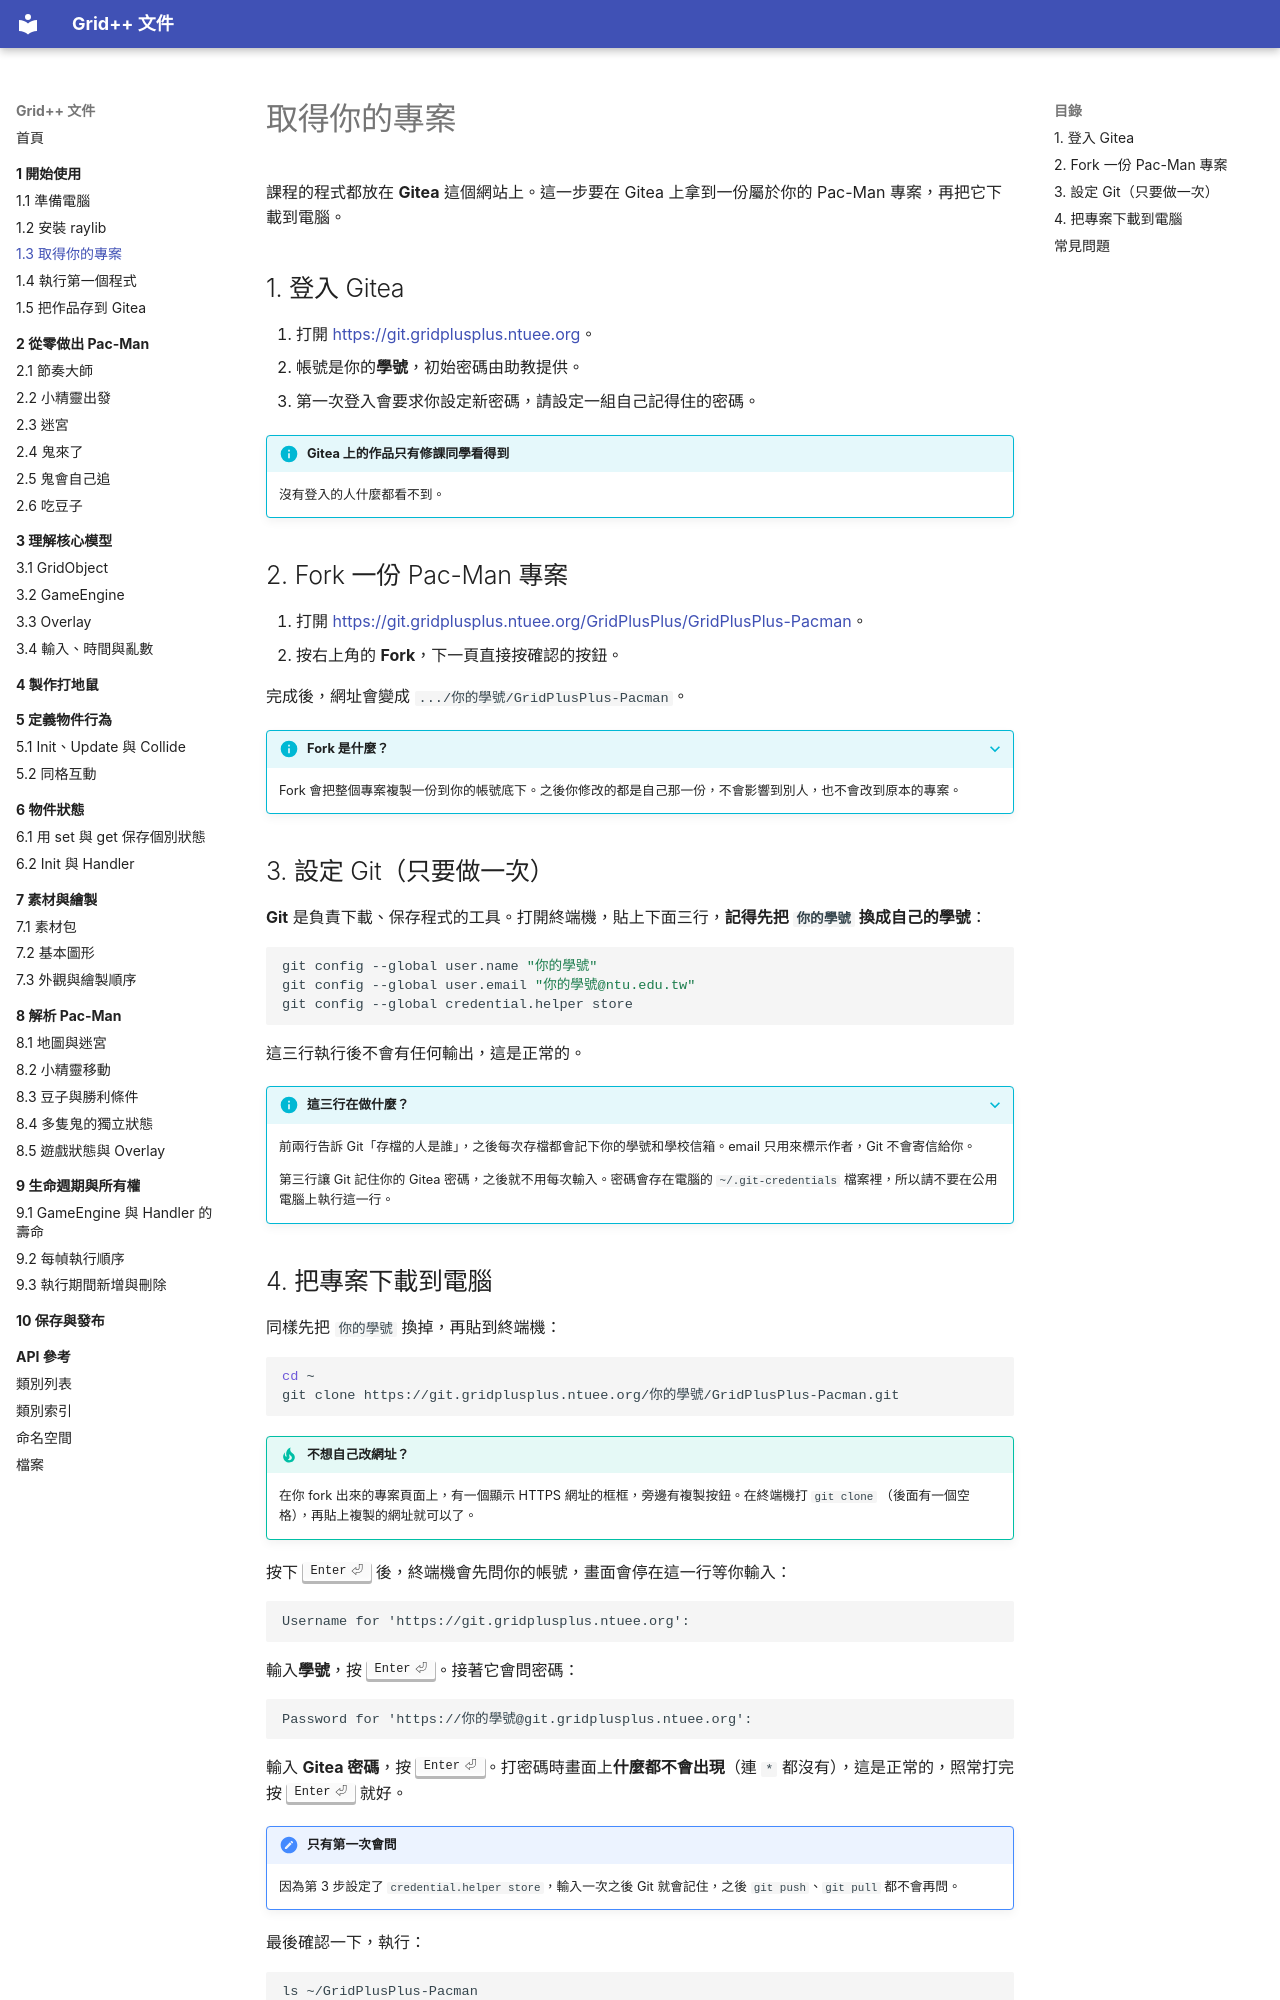

repository: GridPlusPlus/GridPlusPlus · page: 01-getting-started/03-get-project/index.html · generator: mkdocs

# 取得你的專案

課程的程式都放在 **Gitea** 這個網站上。這一步要在 Gitea 上拿到一份屬於你的 Pac-Man 專案，再把它下載到電腦。

## 1. 登入 Gitea

1. 打開 <https://git.gridplusplus.ntuee.org>。
2. 帳號是你的**學號**，初始密碼由助教提供。
3. 第一次登入會要求你設定新密碼，請設定一組自己記得住的密碼。

!!! info "Gitea 上的作品只有修課同學看得到"

    沒有登入的人什麼都看不到。

## 2. Fork 一份 Pac-Man 專案

1. 打開 <https://git.gridplusplus.ntuee.org/GridPlusPlus/GridPlusPlus-Pacman>。
2. 按右上角的 **Fork**，下一頁直接按確認的按鈕。

完成後，網址會變成 `.../你的學號/GridPlusPlus-Pacman`。

??? info "Fork 是什麼？"

    Fork 會把整個專案複製一份到你的帳號底下。之後你修改的都是自己那一份，不會影響到別人，也不會改到原本的專案。

## 3. 設定 Git（只要做一次）

**Git** 是負責下載、保存程式的工具。打開終端機，貼上下面三行，**記得先把 `你的學號` 換成自己的學號**：

```bash
git config --global user.name "你的學號"
git config --global user.email "你的學號@ntu.edu.tw"
git config --global credential.helper store
```

這三行執行後不會有任何輸出，這是正常的。

??? info "這三行在做什麼？"

    前兩行告訴 Git「存檔的人是誰」，之後每次存檔都會記下你的學號和學校信箱。email 只用來標示作者，Git 不會寄信給你。

    第三行讓 Git 記住你的 Gitea 密碼，之後就不用每次輸入。密碼會存在電腦的 `~/.git-credentials` 檔案裡，所以請不要在公用電腦上執行這一行。
